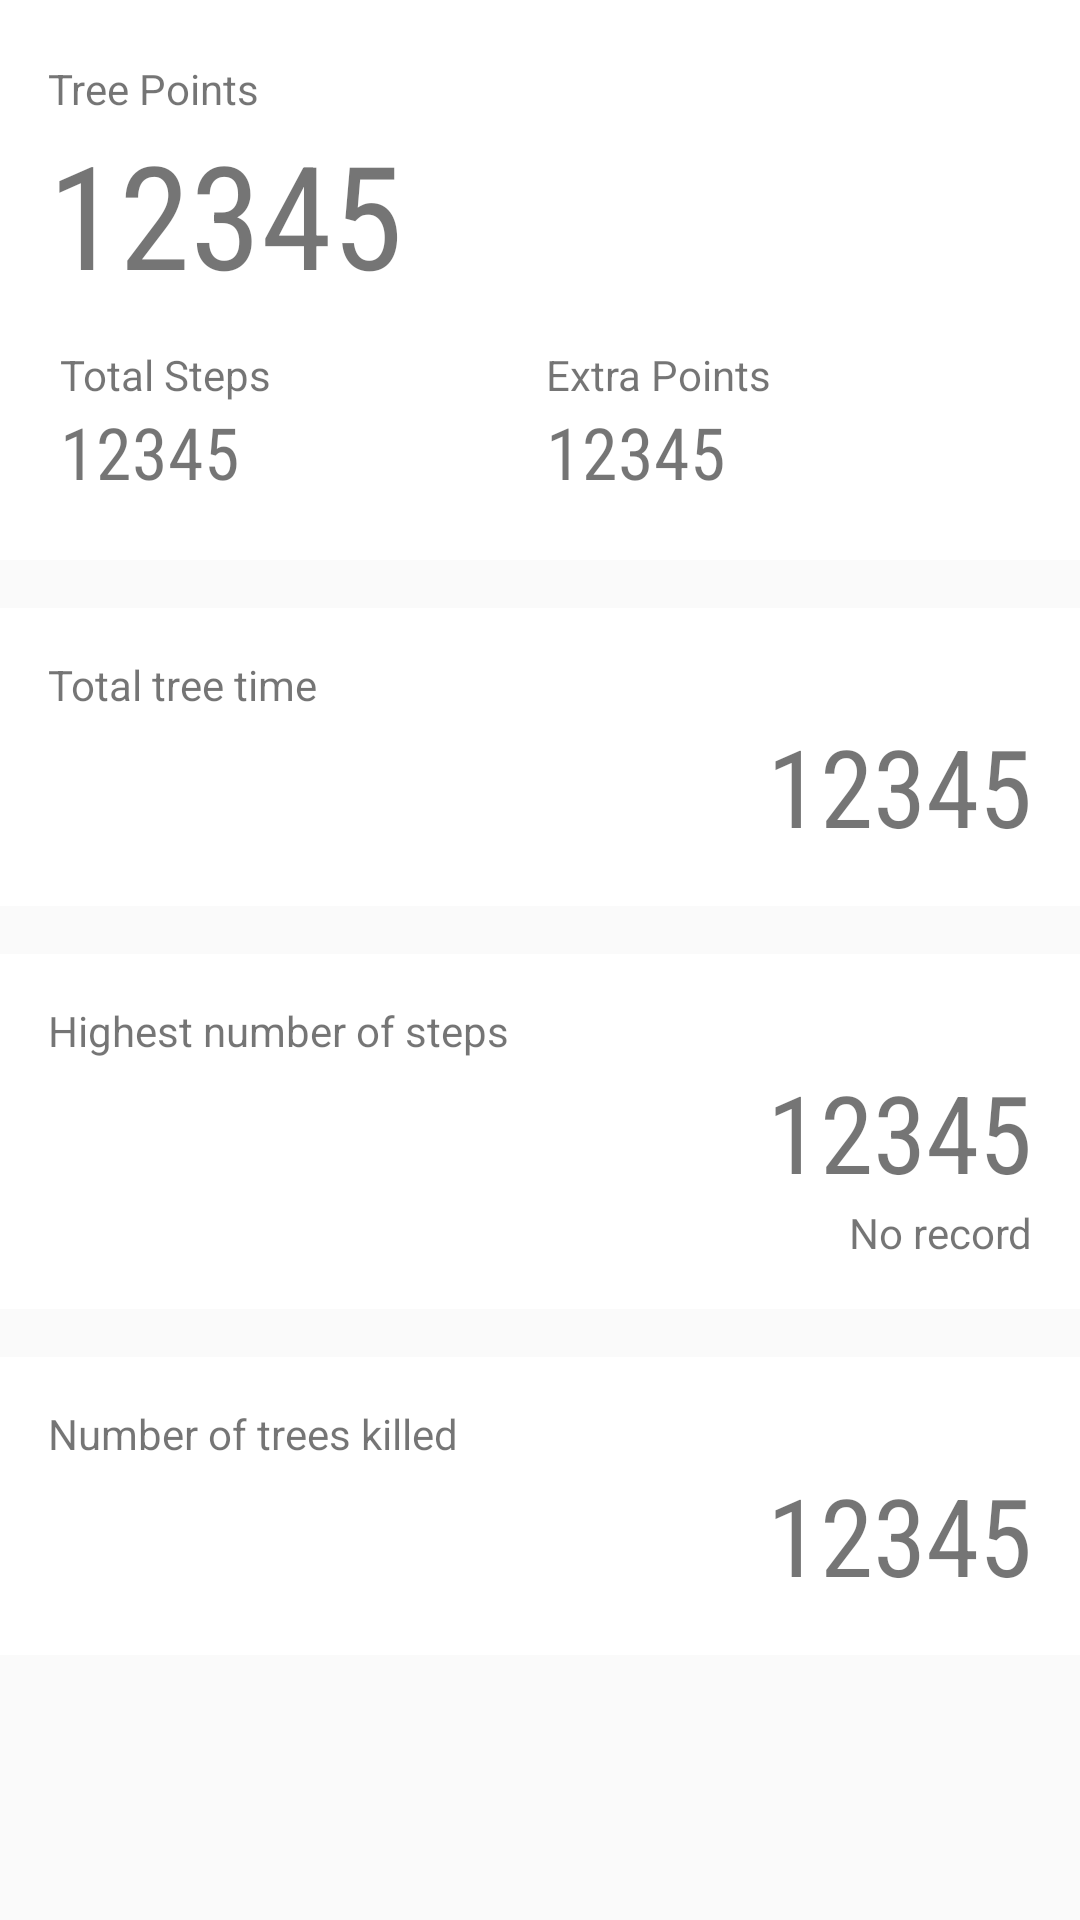

Produce the Android XML layout that renders to this screen, including the resource entries it uses.
<!-- AndroidManifest.xml: application theme AppTheme -->
<!-- res/layout/fragment_details.xml -->
<?xml version="1.0" encoding="utf-8"?>
<LinearLayout xmlns:android="http://schemas.android.com/apk/res/android"
    xmlns:app="http://schemas.android.com/apk/res-auto"
    xmlns:tools="http://schemas.android.com/tools"
    android:id="@+id/cc"
    android:layout_width="match_parent"
    android:layout_height="match_parent"
    android:layout_margin="16dp"
    android:orientation="vertical"
    app:layout_behavior="@string/appbar_scrolling_view_behavior"
    tools:context=".MainActivity">
    

    <LinearLayout
        android:layout_width="match_parent"
        android:layout_height="wrap_content"
        android:background="#ffffff"
        android:orientation="vertical"
        android:padding="12dp"
        android:paddingStart="16dp"
        android:paddingLeft="16dp"
        android:paddingEnd="16dp"
        android:paddingRight="16dp">

        <TextView
            android:id="@+id/textView5"
            android:layout_width="match_parent"
            android:layout_height="wrap_content"
            android:layout_marginTop="8dp"
            android:text="@string/details_score"
            android:textAlignment="textStart" />

        <TextView
            android:id="@+id/tvwDetailsTreePoints"
            android:layout_width="match_parent"
            android:layout_height="wrap_content"
            android:fontFamily="sans-serif-condensed"
            android:text="12345"
            android:textAlignment="textStart"
            android:textSize="48sp" />

        <LinearLayout
            android:layout_width="match_parent"
            android:layout_height="wrap_content"
            android:layout_marginTop="12dp"
            android:layout_marginBottom="8dp"
            android:orientation="horizontal"
            android:paddingLeft="4dp">

            <LinearLayout
                android:layout_width="match_parent"
                android:layout_height="wrap_content"
                android:layout_weight="1"
                android:orientation="vertical">

                <TextView
                    android:id="@+id/textView4"
                    android:layout_width="match_parent"
                    android:layout_height="wrap_content"
                    android:text="@string/details_steps"
                    android:textAlignment="textStart" />

                <TextView
                    android:id="@+id/tvwDetailsTotalSteps"
                    android:layout_width="match_parent"
                    android:layout_height="wrap_content"
                    android:fontFamily="sans-serif-condensed"
                    android:text="12345"
                    android:textAlignment="textStart"
                    android:textSize="24sp" />
            </LinearLayout>

            <LinearLayout
                android:layout_width="match_parent"
                android:layout_height="wrap_content"
                android:layout_weight="1"
                android:orientation="vertical">

                <TextView
                    android:id="@+id/textView7"
                    android:layout_width="match_parent"
                    android:layout_height="wrap_content"
                    android:text="@string/details_extra"
                    android:textAlignment="textStart" />

                <TextView
                    android:id="@+id/tvwDetailsExtraPoints"
                    android:layout_width="match_parent"
                    android:layout_height="wrap_content"
                    android:fontFamily="sans-serif-condensed"
                    android:text="12345"
                    android:textAlignment="textStart"
                    android:textSize="24sp" />
            </LinearLayout>
        </LinearLayout>
    </LinearLayout>

    <LinearLayout
        android:layout_width="match_parent"
        android:layout_height="wrap_content"
        android:layout_marginTop="16dp"
        android:background="#ffffff"
        android:orientation="vertical"
        android:padding="16dp">

        <TextView
            android:id="@+id/textView12"
            android:layout_width="match_parent"
            android:layout_height="wrap_content"
            android:text="@string/details_total_running_time"
            android:textAlignment="textStart" />

        <TextView
            android:id="@+id/tvwDetailsTotalRunningTime"
            android:layout_width="match_parent"
            android:layout_height="wrap_content"
            android:fontFamily="sans-serif-condensed"
            android:text="12345"
            android:textAlignment="textEnd"
            android:textSize="36sp" />

    </LinearLayout>

    <LinearLayout
        android:layout_width="match_parent"
        android:layout_height="wrap_content"
        android:layout_marginTop="16dp"
        android:background="#ffffff"
        android:orientation="vertical"
        android:padding="16dp">

        <TextView
            android:id="@+id/textView3"
            android:layout_width="match_parent"
            android:layout_height="wrap_content"
            android:text="@string/details_longest_step"
            android:textAlignment="textStart" />

        <TextView
            android:id="@+id/tvwDetailsLongestStep"
            android:layout_width="match_parent"
            android:layout_height="wrap_content"
            android:fontFamily="sans-serif-condensed"
            android:text="12345"
            android:textAlignment="textEnd"
            android:textSize="36sp" />

        <TextView
            android:id="@+id/tvwDetailsLongestStepDate"
            android:layout_width="match_parent"
            android:layout_height="wrap_content"
            android:text="@string/details_no_record"
            android:textAlignment="textEnd" />
    </LinearLayout>

    <LinearLayout
        android:layout_width="match_parent"
        android:layout_height="wrap_content"
        android:layout_marginTop="16dp"
        android:background="#ffffff"
        android:orientation="vertical"
        android:padding="16dp">

        <TextView
            android:id="@+id/textView11"
            android:layout_width="match_parent"
            android:layout_height="wrap_content"
            android:text="@string/details_killed_trees"
            android:textAlignment="textStart" />

        <TextView
            android:id="@+id/tvwDetailsKilledTrees"
            android:layout_width="match_parent"
            android:layout_height="wrap_content"
            android:fontFamily="sans-serif-condensed"
            android:text="12345"
            android:textAlignment="textEnd"
            android:textSize="36sp" />

    </LinearLayout>

</LinearLayout>
<!-- res/layout/app_bar_main.xml (included above) -->
<?xml version="1.0" encoding="utf-8"?>
<LinearLayout xmlns:android="http://schemas.android.com/apk/res/android"
    xmlns:app="http://schemas.android.com/apk/res-auto"
    xmlns:tools="http://schemas.android.com/tools"
    android:layout_width="match_parent"
    android:layout_height="match_parent"
    android:orientation="vertical"
    android:background="@color/colorBackground"
    tools:context=".MainActivity">

    <android.support.design.widget.AppBarLayout
        android:layout_width="match_parent"
        android:layout_height="wrap_content"
        android:layout_weight="0"
        android:theme="@style/AppTheme.AppBarOverlay">

        <android.support.v7.widget.Toolbar
            android:id="@+id/toolbar"
            android:layout_width="match_parent"
            android:layout_height="?attr/actionBarSize"
            android:background="?attr/colorPrimary"
            app:popupTheme="@style/AppTheme.PopupOverlay" />

    </android.support.design.widget.AppBarLayout>

    <FrameLayout
        android:id="@+id/fl_fragment_holder"
        android:layout_weight="1"
        android:layout_width="match_parent"
        android:layout_height="match_parent"/>

</LinearLayout>
<!-- resources referenced by this layout -->
<resources>
  <color name="colorBackground">#F6EEDD</color>
  <string name="details_extra">Extra Points</string>
  <string name="details_killed_trees">Number of trees killed</string>
  <string name="details_longest_step">Highest number of steps</string>
  <string name="details_no_record">No record</string>
  <string name="details_score">Tree Points</string>
  <string name="details_steps">Total Steps</string>
  <string name="details_total_running_time">Total tree time</string>
  <style name="AppTheme.AppBarOverlay" parent="ThemeOverlay.AppCompat.ActionBar">
          <item name="actionMenuTextColor">@color/colorPrimaryDark</item>
          <item name="android:textColorSecondary">@color/colorPrimaryDark</item>
          <item name="colorControlNormal">@color/colorPrimaryDark</item>
      </style>
  <style name="AppTheme.PopupOverlay" parent="ThemeOverlay.AppCompat.Light" />
  <style name="AppTheme" parent="Theme.AppCompat.Light">
          
          <item name="colorPrimary">@color/colorPrimary</item>
          <item name="colorPrimaryDark">@color/colorPrimaryDark</item>
          <item name="colorAccent">@color/colorAccent</item>
          <item name="android:windowContentOverlay">@null</item>
      </style>
  <color name="colorPrimaryDark">#7b6431</color>
  <color name="colorPrimary">#E3CA97</color>
  <color name="colorAccent">#3E2723</color>
</resources>
